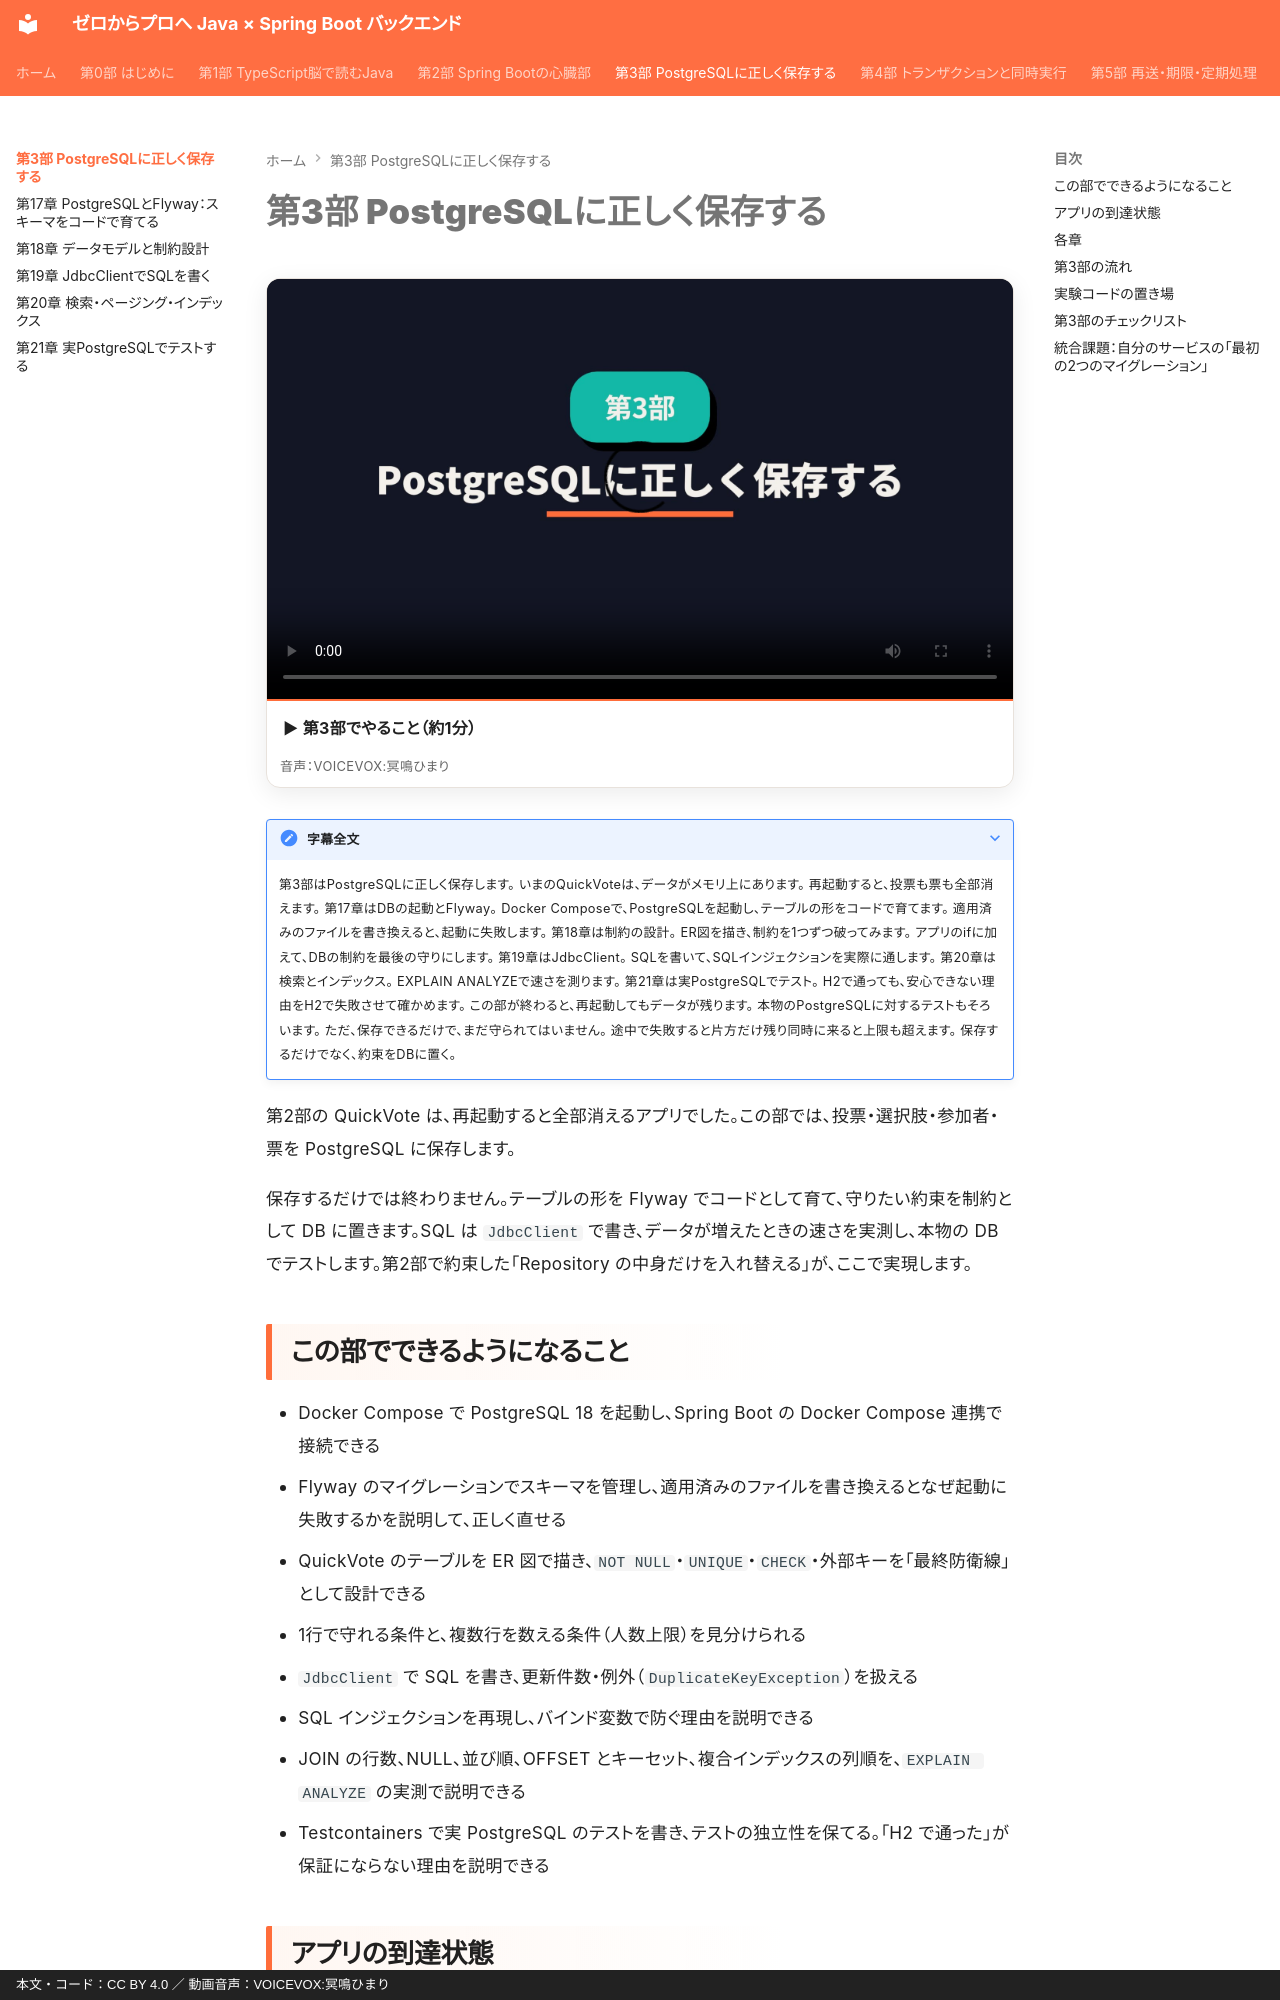

repository: y-endo/spring-boot-for-frontend-engineers · page: part03/index.html · generator: mkdocs · copyright: 本文・コード：CC BY 4.0 ／ 動画音声：VOICEVOX:冥鳴ひまり

# 第3部 PostgreSQLに正しく保存する

<!-- part-intro:start -->
<div class="video-card">
  <video controls preload="metadata" poster="../assets/videos/part03-intro.jpg">
    <source src="../assets/videos/part03-intro.mp4" type="video/mp4">
  </video>
  <p class="video-caption">▶ 第3部でやること（約1分）</p>
  <p class="video-credit">音声：VOICEVOX:冥鳴ひまり</p>
</div>

??? note "字幕全文"
    第3部はPostgreSQLに正しく保存します。
    いまのQuickVoteは、データがメモリ上にあります。
    再起動すると、投票も票も全部消えます。
    第17章はDBの起動とFlyway。
    Docker Composeで、PostgreSQLを起動し、テーブルの形をコードで育てます。
    適用済みのファイルを書き換えると、起動に失敗します。
    第18章は制約の設計。
    ER図を描き、制約を1つずつ破ってみます。
    アプリのifに加えて、DBの制約を最後の守りにします。
    第19章はJdbcClient。
    SQLを書いて、SQLインジェクションを実際に通します。
    第20章は検索とインデックス。
    EXPLAIN ANALYZEで速さを測ります。
    第21章は実PostgreSQLでテスト。
    H2で通っても、安心できない理由をH2で失敗させて確かめます。
    この部が終わると、再起動してもデータが残ります。
    本物のPostgreSQLに対するテストもそろいます。
    ただ、保存できるだけで、まだ守られてはいません。
    途中で失敗すると片方だけ残り同時に来ると上限も超えます。
    保存するだけでなく、約束をDBに置く。
<!-- part-intro:end -->

第2部の QuickVote は、再起動すると全部消えるアプリでした。この部では、投票・選択肢・参加者・票を PostgreSQL に保存します。

保存するだけでは終わりません。テーブルの形を Flyway でコードとして育て、守りたい約束を制約として DB に置きます。SQL は `JdbcClient` で書き、データが増えたときの速さを実測し、本物の DB でテストします。第2部で約束した「Repository の中身だけを入れ替える」が、ここで実現します。

## この部でできるようになること

- Docker Compose で PostgreSQL 18 を起動し、Spring Boot の Docker Compose 連携で接続できる
- Flyway のマイグレーションでスキーマを管理し、適用済みのファイルを書き換えるとなぜ起動に失敗するかを説明して、正しく直せる
- QuickVote のテーブルを ER 図で描き、`NOT NULL`・`UNIQUE`・`CHECK`・外部キーを「最終防衛線」として設計できる
- 1行で守れる条件と、複数行を数える条件（人数上限）を見分けられる
- `JdbcClient` で SQL を書き、更新件数・例外（`DuplicateKeyException`）を扱える
- SQL インジェクションを再現し、バインド変数で防ぐ理由を説明できる
- JOIN の行数、NULL、並び順、OFFSET とキーセット、複合インデックスの列順を、`EXPLAIN ANALYZE` の実測で説明できる
- Testcontainers で実 PostgreSQL のテストを書き、テストの独立性を保てる。「H2 で通った」が保証にならない理由を説明できる
